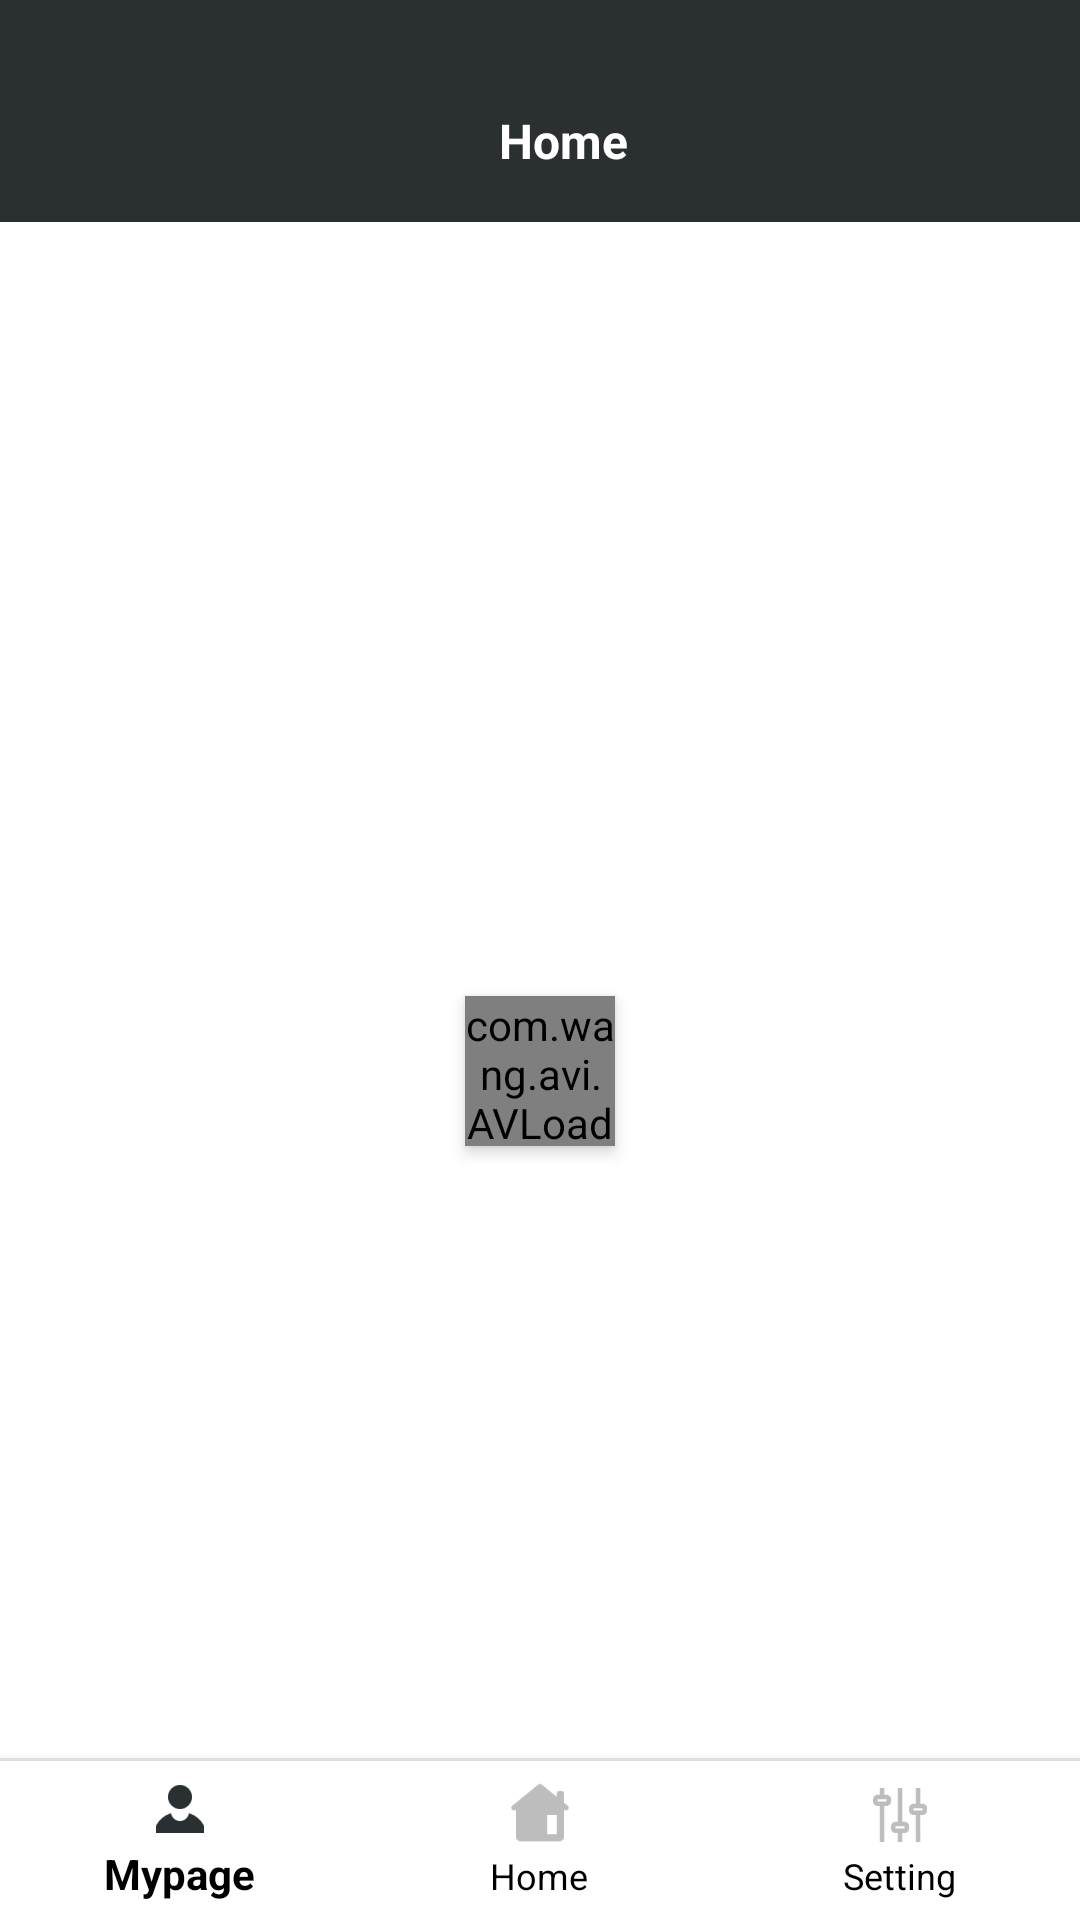

Android layout source for this screen:
<!-- AndroidManifest.xml: application theme AppTheme -->
<!-- res/layout/activity_main.xml -->
<?xml version="1.0" encoding="utf-8"?>
<LinearLayout xmlns:android="http://schemas.android.com/apk/res/android"
    tools:shrinkMode="strict"
    xmlns:app="http://schemas.android.com/apk/res-auto"
    xmlns:tools="http://schemas.android.com/tools"
    android:layout_width="match_parent"
    android:layout_height="match_parent"
    tools:context=".Home.MainActivity"
    android:background="@color/blue_gray"
    android:orientation="vertical">

    <android.support.design.widget.AppBarLayout
        android:id="@+id/appBarLayout"
        android:layout_width="match_parent"
        android:layout_height="wrap_content">

    <android.support.v7.widget.Toolbar
        android:id="@+id/toolhome"
        android:layout_width="match_parent"
        android:layout_height="74dp"
        android:background="@color/darkColor"
        android:gravity="center"
        style="@style/AppTheme.AppBarOverlay">

        <LinearLayout
            android:layout_width="match_parent"
            android:layout_height="wrap_content"
            android:orientation="vertical"
            android:layout_marginTop="36dp"
            android:gravity="center|bottom">

            <RelativeLayout
                android:layout_width="match_parent"
                android:layout_height="wrap_content"
                android:layout_gravity="bottom|center"
                android:gravity="bottom">

                <TextView
                    android:layout_width="wrap_content"
                    android:layout_height="wrap_content"
                    android:layout_centerHorizontal="true"
                    android:layout_centerInParent="true"
                    android:layout_marginTop="0dp"
                    android:gravity="center|bottom"
                    android:text="@string/home"
                    android:textColor="@color/colorWhite"
                    android:textSize="16sp"
                    android:textStyle="bold" />

            <ImageView
                android:id="@+id/action_add_home"
                android:layout_width="wrap_content"
                android:layout_height="wrap_content"
                android:onClick="onClickView"
                android:layout_centerVertical="true"
                android:visibility="gone"
                android:src="@drawable/ic_action_add_white"
                android:layout_alignParentEnd="true"
                android:layout_marginEnd="15dp"/>

            </RelativeLayout>
        </LinearLayout>
    </android.support.v7.widget.Toolbar>
    </android.support.design.widget.AppBarLayout>

    <FrameLayout
        android:layout_width="match_parent"
        android:layout_height="match_parent"
        android:id="@+id/frame_layout_main"
        android:layout_gravity="center">

    <RelativeLayout
        android:layout_width="match_parent"
        android:layout_height="match_parent"
        android:layout_gravity="center"
        android:gravity="center">

        <android.support.v7.widget.RecyclerView
            android:id="@+id/mRecyclerView"
            android:layout_width="match_parent"
            android:layout_height="match_parent"
            android:layout_centerHorizontal="true"
            android:layout_marginBottom="52dp"/>

        <LinearLayout
            android:id="@+id/empty"
            android:layout_width="match_parent"
            android:layout_height="match_parent"
            android:orientation="vertical"
            android:layout_centerInParent="true"
            android:gravity="center">

            <android.support.design.widget.FloatingActionButton
                android:id="@+id/cards_add_home"
                android:layout_width="wrap_content"
                android:layout_height="wrap_content"
                android:layout_gravity="center"
                android:layout_margin="16dp"
                android:visibility="visible"
                android:onClick="onClickView"
                android:backgroundTint="@color/darkColor"
                android:src="@drawable/ic_action_add_white"/>

            <TextView
                android:id="@+id/txt_empty"
                android:layout_width="wrap_content"
                android:layout_height="wrap_content"
                android:text="ADD DEVICE"
                android:textStyle="bold"
                android:textSize="16sp"
                android:textColor="@color/darkColor"/>

        </LinearLayout>

        <View
            android:id="@+id/fader"
            android:layout_width="match_parent"
            android:layout_height="match_parent"
            android:layout_centerInParent="true"
            android:gravity="center"
            android:background="@color/colorWhite"
            android:visibility="visible" />

            <com.wang.avi.AVLoadingIndicatorView
                android:id="@+id/myDataLoaderProgressBar"
                android:layout_width="50dp"
                android:layout_height="50dp"
                style="@style/AVLoadingIndicatorView.Large"
                android:visibility="visible"
                app:indicatorName="BallPulseIndicator"
                app:indicatorColor="@color/darkColor"
                android:elevation="3dp"
                android:layout_centerInParent="true"
                android:layout_gravity="center"
                />

        <RelativeLayout
            android:id="@+id/internet_status"
            android:layout_width="match_parent"
            android:layout_height="50dp"
            android:visibility="gone"
            android:background="@color/snackbar_warning"
            android:orientation="horizontal">

            <TextView
                android:id="@+id/text_status"
                android:layout_width="wrap_content"
                android:layout_height="wrap_content"
                android:text="No internet connection !"
                android:textColor="@color/colorWhite"
                android:layout_alignParentLeft="true"
                android:layout_centerVertical="true"
                android:layout_margin="16dp"
                android:visibility="gone"/>

            <TextView
                android:id="@+id/txt_retry"
                android:layout_width="wrap_content"
                android:layout_height="wrap_content"
                android:text="RETRY"
                android:textColor="@color/gray100"
                android:layout_centerVertical="true"
                android:layout_margin="16dp"
                android:layout_alignParentRight="true"
                android:gravity="center"/>

        </RelativeLayout>

        <RelativeLayout
            android:layout_width="match_parent"
            android:layout_height="55dp"
            android:id="@+id/bottomBar"
            android:layout_alignParentBottom="true">

            <android.support.design.widget.BottomNavigationView
                android:layout_width="match_parent"
                android:layout_height="match_parent"
                android:id="@+id/bottomNavView_Bar"
                android:background="@drawable/white_grey_border_top"
                app:menu="@menu/bottom_navigation_menu"
                app:itemIconTint="@color/tab_color"
                app:itemTextColor="@color/blackk"
                app:labelVisibilityMode="labeled">
            </android.support.design.widget.BottomNavigationView>

            </RelativeLayout>

        </RelativeLayout>

    </FrameLayout>

</LinearLayout>
<!-- resources referenced by this layout -->
<resources>
  <color name="blackk">#000</color>
  <color name="blue_gray">#ECEFF1</color>
  <color name="colorWhite">#fff</color>
  <color name="darkColor">#2a2f31</color>
  <color name="gray100">#EEEEEE</color>
  <color name="snackbar_warning">#FF1744</color>
  <!-- drawable white_grey_border_top (drawable) -->
  <?xml version="1.0" encoding="utf-8"?>
  <layer-list xmlns:android="http://schemas.android.com/apk/res/android"
      android:layout_width="match_parent"
      android:layout_height="1dp">
  
      <item
          android:bottom="-1dp"
          android:right="-1dp"
          android:left="-1dp"
          android:top="1dp">
  
          <shape
              android:shape="rectangle">
              <stroke android:width="1dp"
                  android:color="@color/colorGrey"/>
              <solid android:color="@color/colorPrimary"/>
          </shape>
  
      </item>
  
  
  
  </layer-list>
  <string name="home">Home</string>
  <style name="AppTheme.AppBarOverlay" parent="ThemeOverlay.AppCompat.Dark.ActionBar" />
  <style name="AppTheme" parent="Theme.AppCompat.Light.NoActionBar">
          <item name="colorPrimary">@color/colorPrimary</item>
          <item name="colorPrimaryDark">@color/colorPrimaryDark</item>
          <item name="colorAccent">@color/colorAccent</item>
          <item name="android:windowTranslucentStatus">true</item>
      </style>
  <color name="colorGrey">#E0E0E0 </color>
  <color name="colorPrimary">#FFFFFF</color>
  <color name="colorPrimaryDark">#2a2f31</color>
  <color name="colorAccent">#8E8D8D</color>
</resources>
